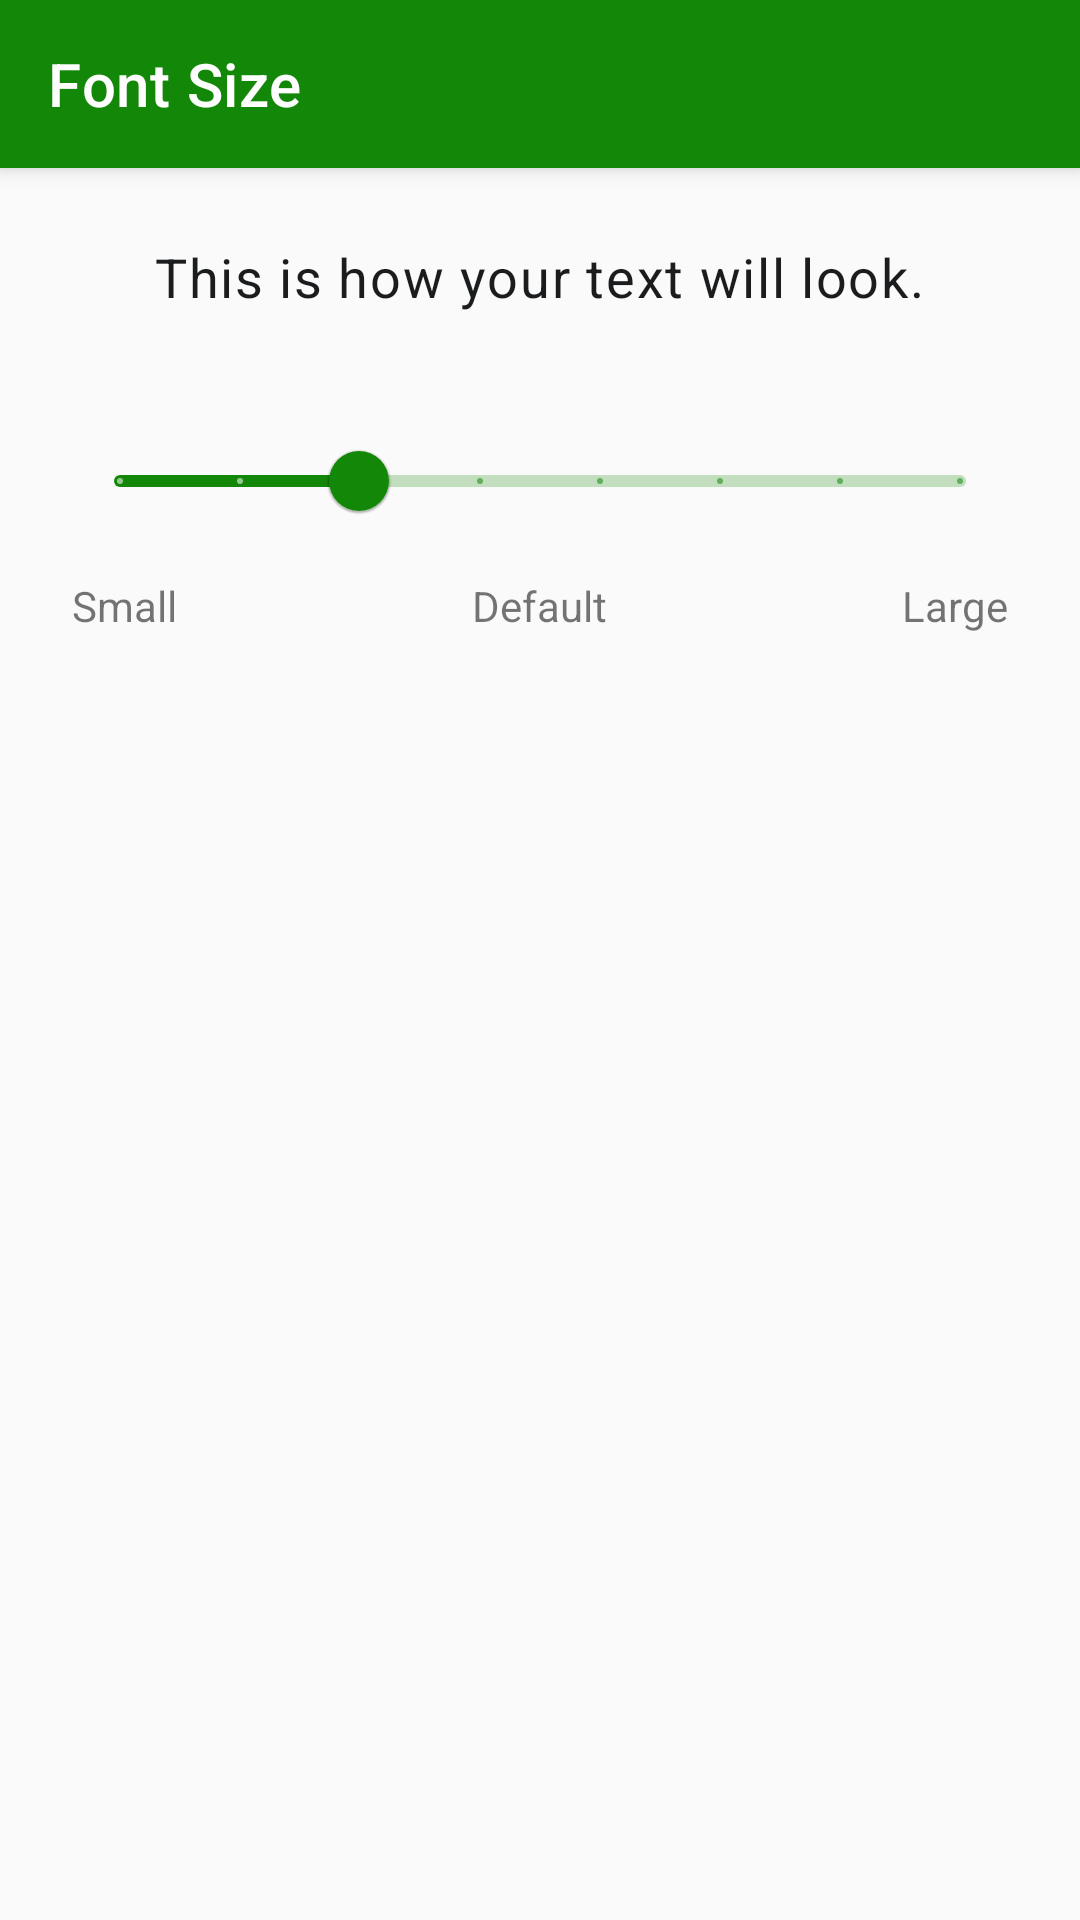

Write the Android layout XML for this screen, with the resource values it uses.
<!-- AndroidManifest.xml: application theme Theme.MittiMitra -->
<!-- res/layout/activity_font_size.xml -->
<?xml version="1.0" encoding="utf-8"?>
<LinearLayout xmlns:android="http://schemas.android.com/apk/res/android"
    xmlns:app="http://schemas.android.com/apk/res-auto"
    xmlns:tools="http://schemas.android.com/tools"
    android:layout_width="match_parent"
    android:layout_height="match_parent"
    android:orientation="vertical"
    tools:context=".FontSizeActivity">

    <com.google.android.material.appbar.MaterialToolbar
        android:id="@+id/font_size_toolbar"
        android:layout_width="match_parent"
        android:layout_height="?attr/actionBarSize"
        android:background="?attr/colorPrimary"
        android:elevation="4dp"
        android:theme="@style/ThemeOverlay.AppCompat.Dark.ActionBar"
        app:popupTheme="@style/ThemeOverlay.AppCompat.Light"
        app:title="@string/font_size_title" />

    <LinearLayout
        android:layout_width="match_parent"
        android:layout_height="wrap_content"
        android:orientation="vertical"
        android:padding="24dp">

        <TextView
            android:id="@+id/tv_font_sample"
            android:layout_width="wrap_content"
            android:layout_height="wrap_content"
            android:text="@string/font_size_sample"
            android:layout_gravity="center_horizontal"
            android:textSize="18sp"
            android:layout_marginBottom="32dp"
            android:textAppearance="@style/TextAppearance.MaterialComponents.Body1" />

        <com.google.android.material.slider.Slider
            android:id="@+id/slider_font_size"
            android:layout_width="match_parent"
            android:layout_height="wrap_content"
            android:valueFrom="0.8"
            android:valueTo="1.5"
            android:stepSize="0.1"
            android:value="1.0" />

        <RelativeLayout
            android:layout_width="match_parent"
            android:layout_height="wrap_content"
            android:layout_marginTop="8dp">

            <TextView
                android:layout_width="wrap_content"
                android:layout_height="wrap_content"
                android:layout_alignParentStart="true"
                android:text="@string/font_size_small" />

            <TextView
                android:layout_width="wrap_content"
                android:layout_height="wrap_content"
                android:layout_centerHorizontal="true"
                android:text="@string/font_size_default" />

            <TextView
                android:layout_width="wrap_content"
                android:layout_height="wrap_content"
                android:layout_alignParentEnd="true"
                android:text="@string/font_size_large" />

        </RelativeLayout>

    </LinearLayout>

</LinearLayout>
<!-- resources referenced by this layout -->
<resources>
  <string name="font_size_default">Default</string>
  <string name="font_size_large">Large</string>
  <string name="font_size_sample">This is how your text will look.</string>
  <string name="font_size_small">Small</string>
  <string name="font_size_title">Font Size</string>
  <style name="Theme.MittiMitra" parent="Theme.MaterialComponents.DayNight.NoActionBar">
          
          <item name="colorPrimary">@color/brand_primary</item>
          <item name="colorPrimaryVariant">@color/brand_primary_dark</item>
          <item name="colorOnPrimary">@color/text_on_primary</item>
          
          
          <item name="colorSecondary">@color/brand_secondary</item>
          <item name="colorSecondaryVariant">@color/brand_secondary</item>
          <item name="colorOnSecondary">@color/text_on_secondary</item>
          
          
          <item name="android:statusBarColor">@color/surface_background</item>
          <item name="android:windowLightStatusBar">true</item> 
  
          
          <item name="android:windowBackground">@color/surface_background</item>
          <item name="android:textColorPrimary">@color/text_primary</item>
          <item name="android:textColorSecondary">@color/text_secondary</item>
          
          
          <item name="materialButtonStyle">@style/Widget.Mitti.Button</item>
          <item name="materialCardViewStyle">@style/Widget.Mitti.Card</item>
          <item name="textInputStyle">@style/Widget.Mitti.TextInputLayout</item>
      </style>
  <color name="brand_primary">#138808</color>
  <color name="brand_primary_dark">#0A5F04</color>
  <color name="text_on_primary">#FFFFFF</color>
  <color name="brand_secondary">#FF9933</color>
  <color name="text_on_secondary">#000000</color>
  <color name="surface_background">#FAFAFA</color>
  <color name="text_primary">#1A1C1E</color>
  <color name="text_secondary">#444746</color>
  <style name="Widget.Mitti.Button" parent="Widget.MaterialComponents.Button">
          <item name="cornerRadius">12dp</item>
          <item name="android:paddingVertical">12dp</item>
          <item name="android:fontFamily">sans-serif-medium</item>
          <item name="android:letterSpacing">0.05</item>
          <item name="elevation">0dp</item>
          <item name="backgroundTint">@color/brand_primary</item>
      </style>
  <style name="Widget.Mitti.Card" parent="Widget.MaterialComponents.CardView">
          <item name="cardCornerRadius">16dp</item>
          <item name="cardElevation">2dp</item>
          <item name="cardBackgroundColor">@color/surface_card</item>
          <item name="strokeWidth">0dp</item>
      </style>
  <style name="Widget.Mitti.TextInputLayout" parent="Widget.MaterialComponents.TextInputLayout.OutlinedBox">
          <item name="boxCornerRadiusTopStart">12dp</item>
          <item name="boxCornerRadiusTopEnd">12dp</item>
          <item name="boxCornerRadiusBottomStart">12dp</item>
          <item name="boxCornerRadiusBottomEnd">12dp</item>
          <item name="boxStrokeColor">@color/brand_primary</item>
      </style>
  <color name="surface_card">#FFFFFF</color>
</resources>
